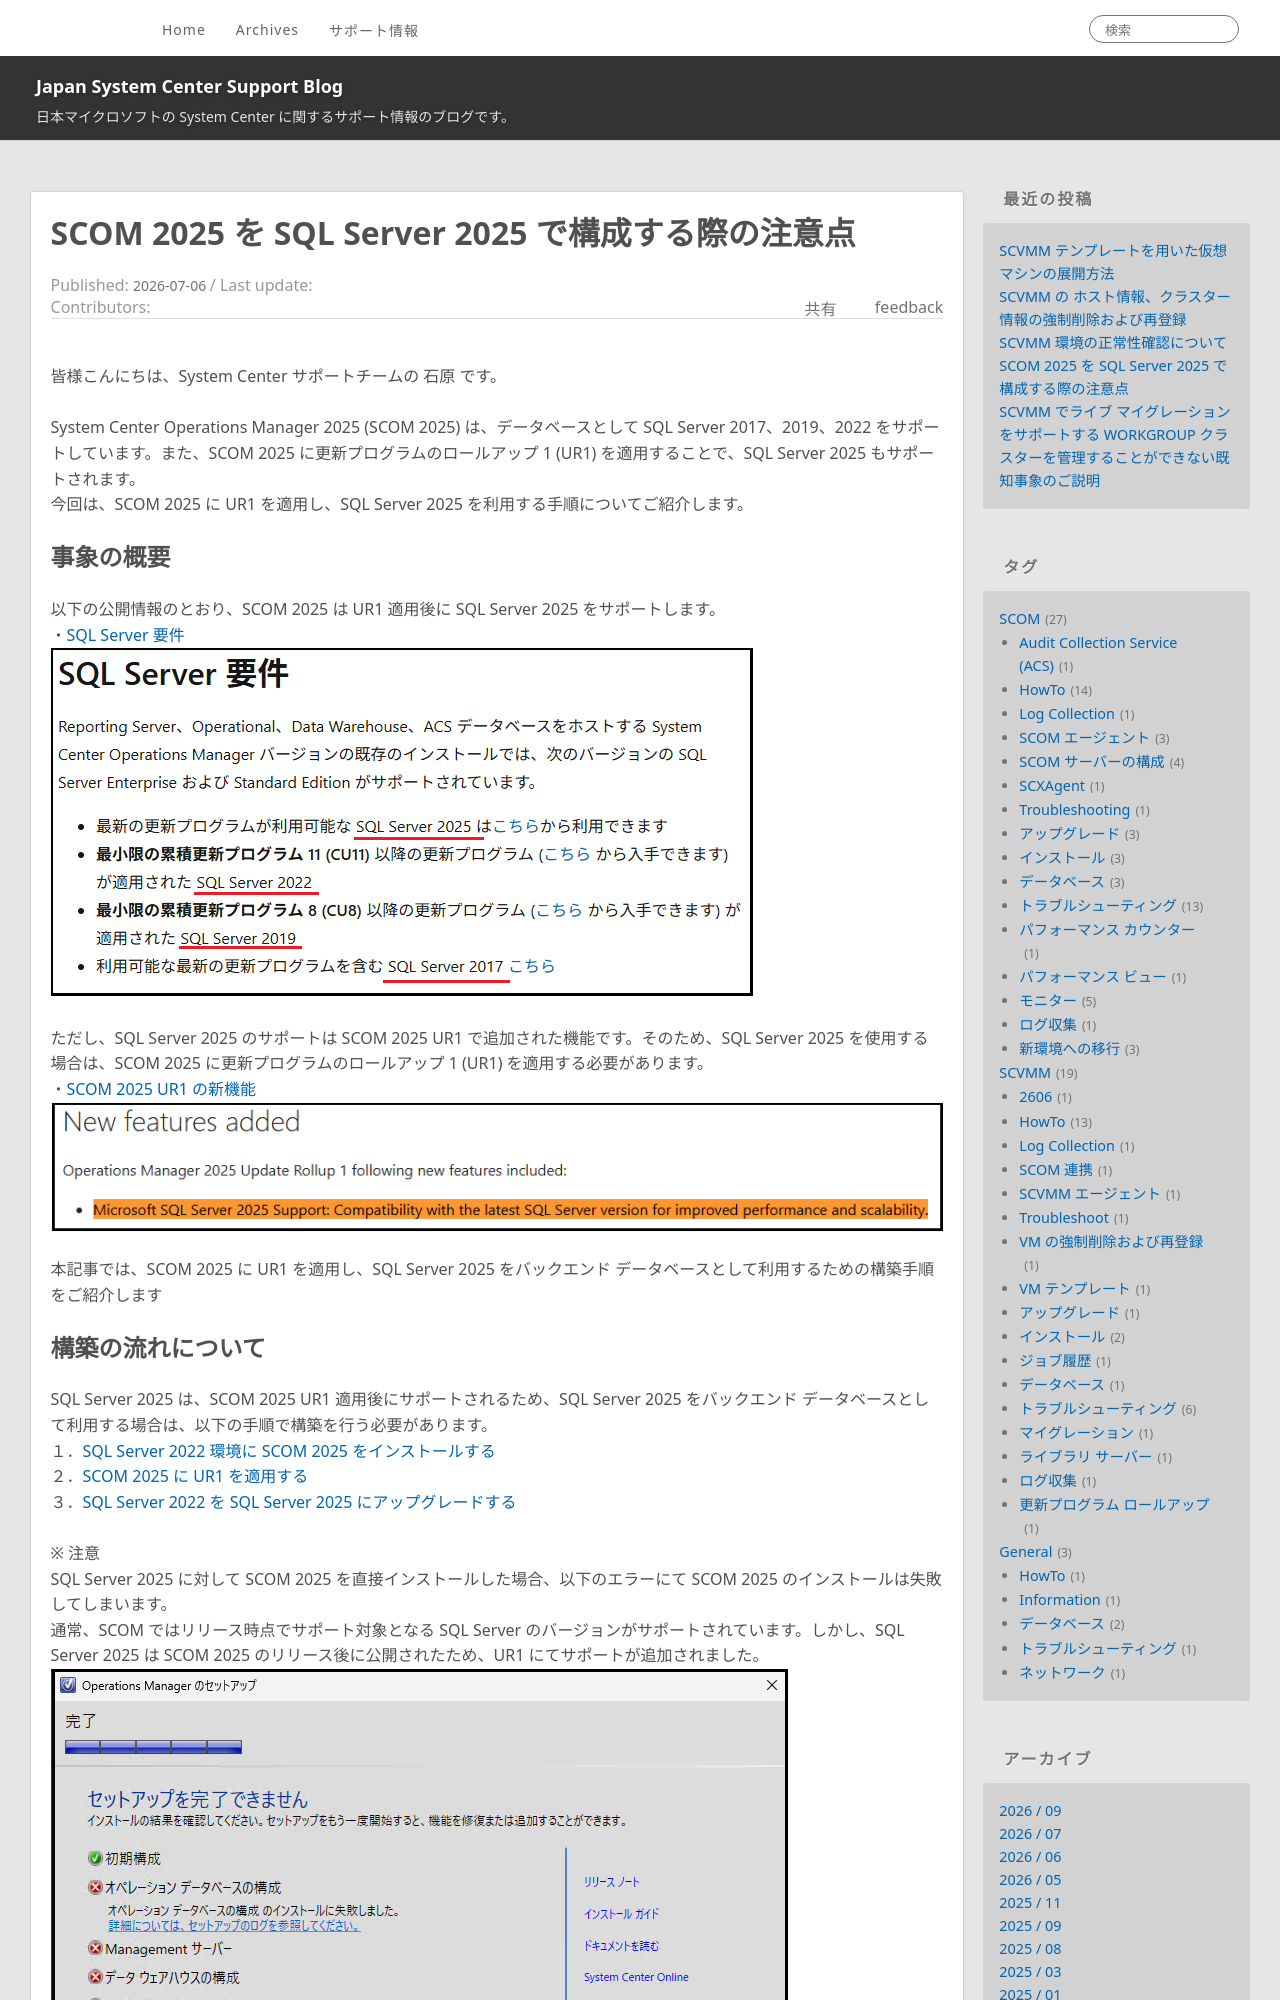

repository: jpsystemcenter/blog · page: SCOM/SCOM_SQL2025_Install/index.html · generator: jekyll

---
title: SCOM 2025 を SQL Server 2025 で構成する際の注意点
date: 2026-07-06 09:00:00
tags:
  - SCOM
  - HowTo
  - インストール
  - SCOM サーバーの構成
  - データベース
---

皆様こんにちは、System Center サポートチームの 石原 です。 

System Center Operations Manager 2025 (SCOM 2025) は、データベースとして SQL Server 2017、2019、2022 をサポートしています。また、SCOM 2025 に更新プログラムのロールアップ 1 (UR1) を適用することで、SQL Server 2025 もサポートされます。
今回は、SCOM 2025 に UR1 を適用し、SQL Server 2025 を利用する手順についてご紹介します。

<!-- more -->
## 事象の概要
以下の公開情報のとおり、SCOM 2025 は UR1 適用後に SQL Server 2025 をサポートします。
・[SQL Server 要件](https://learn.microsoft.com/ja-jp/system-center/scom/plan-sqlserver-design?view=sc-om-2025#sql-server-requirements)
![](001.png)

ただし、SQL Server 2025 のサポートは SCOM 2025 UR1 で追加された機能です。そのため、SQL Server 2025 を使用する場合は、SCOM 2025 に更新プログラムのロールアップ 1 (UR1) を適用する必要があります。
・[SCOM 2025 UR1 の新機能](https://support.microsoft.com/ja-JP/servicing/management-tools/operations-manager/update/2025/09/update-rollup-1-for-system-center-operations-manager-2025)
![](002.png)

本記事では、SCOM 2025 に UR1 を適用し、SQL Server 2025 をバックエンド データベースとして利用するための構築手順をご紹介します
